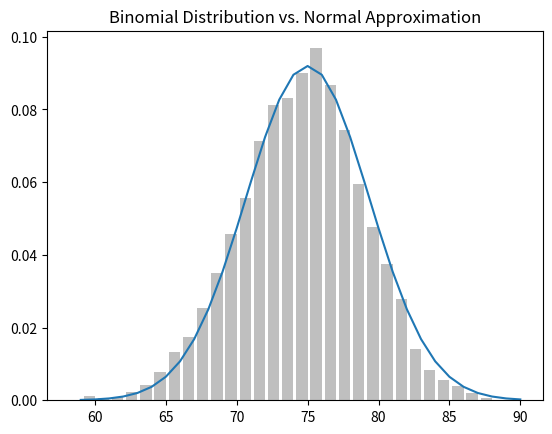

The matplotlib source for this figure:
from collections import Counter
import random
import matplotlib.pyplot as plt
import math

def normal_cdf(x: float, mu: float = 0, sigma: float = 1) -> float:
 return (1 + math.erf((x - mu) / math.sqrt(2) / sigma)) / 2


def bernoulli_trial(p: float) -> int:
 """Returns 1 with probability p and 0 with probability 1-p"""
 return 1 if random.random() < p else 0


def binomial(n: int, p: float) -> int:
 """Returns the sum of n bernoulli(p) trials"""
 return sum(bernoulli_trial(p) for _ in range(n))


def binomial_histogram(p: float, n: int, num_points: int) -> None:

 """Picks points from a Binomial(n, p) and plots their histogram"""

 data = [binomial(n, p) for _ in range(num_points)]  
                                                     # use a bar chart to show the actual binomial samples
 histogram = Counter(data)

 plt.bar([x - 0.4 for x in histogram.keys()],[v / num_points for v in histogram.values()],0.8,color='0.75')

 mu = p * n

 sigma = math.sqrt(n * p * (1 - p))                  # use a line chart to show the normal approximation.
 
 xs = range(min(data), max(data) + 1)

 ys = [normal_cdf(i + 0.5, mu, sigma) - normal_cdf(i - 0.5, mu, sigma) for i in xs]

 plt.plot(xs,ys)

 plt.title("Binomial Distribution vs. Normal Approximation")

 plt.show()

binomial_histogram(0.75, 100, 10000)

